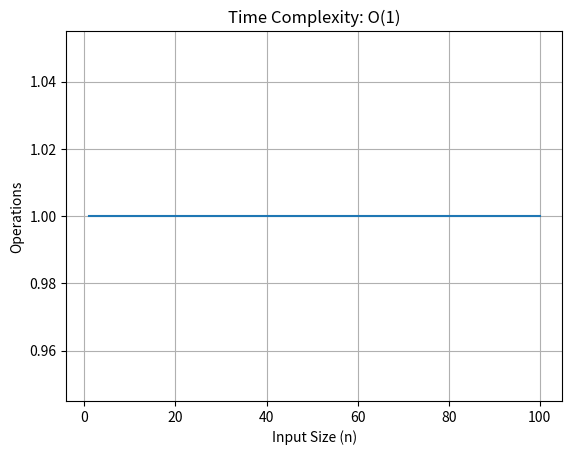
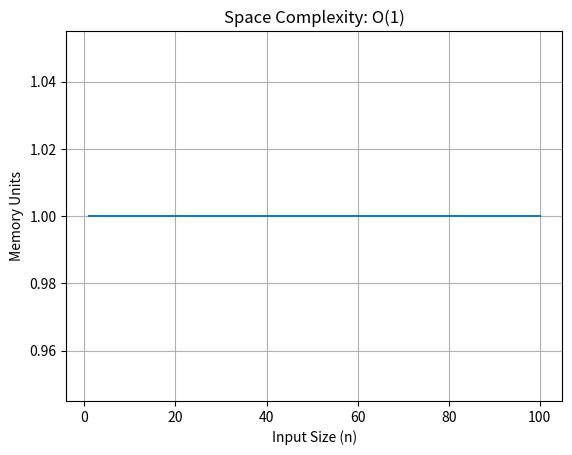

Source code (Python) for these figures, in order:
import matplotlib.pyplot as plt

# Define input sizes
ns = list(range(1, 101))

# Time and space complexity values (O(1) = constant)
time_values = [1] * len(ns)
space_values = [1] * len(ns)

# Plot time complexity
plt.figure()
plt.plot(ns, time_values)
plt.title('Time Complexity: O(1)')
plt.xlabel('Input Size (n)')
plt.ylabel('Operations')
plt.grid(True)

# Plot space complexity
plt.figure()
plt.plot(ns, space_values)
plt.title('Space Complexity: O(1)')
plt.xlabel('Input Size (n)')
plt.ylabel('Memory Units')
plt.grid(True)

plt.show()
